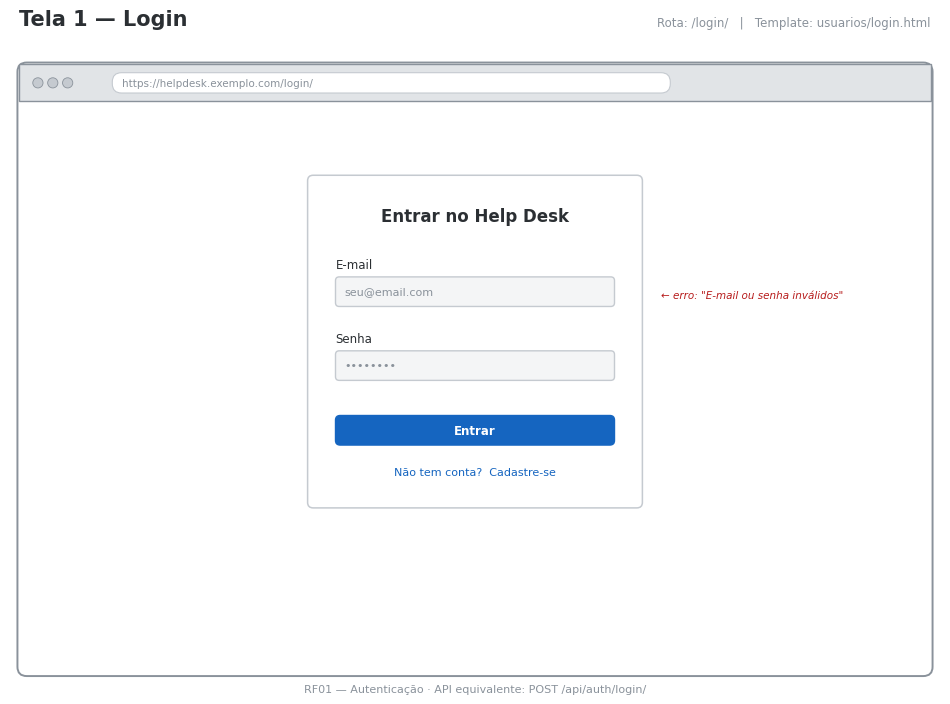
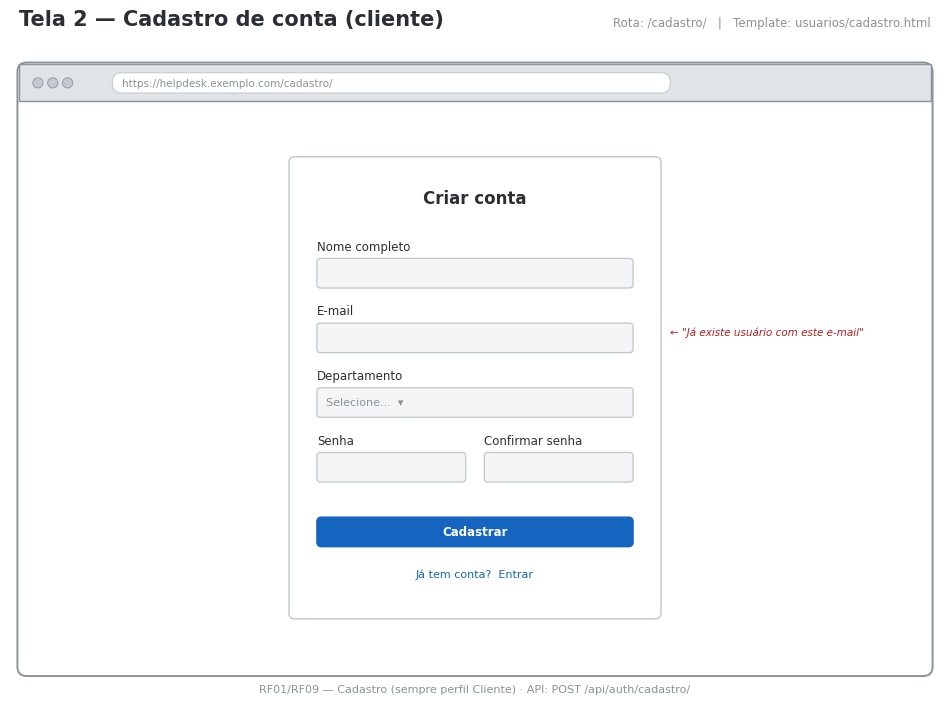
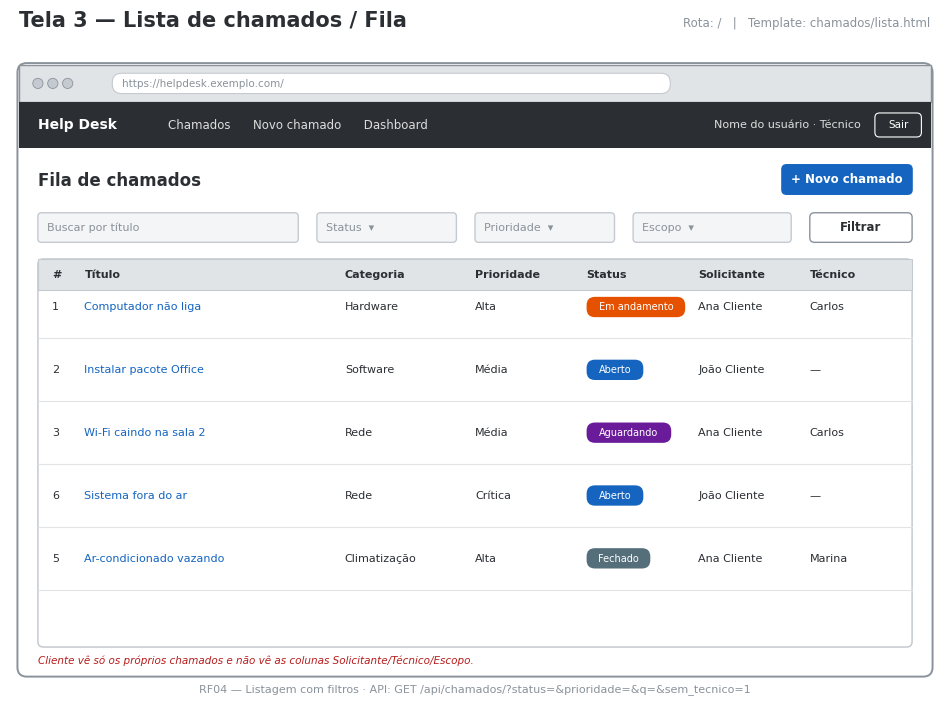
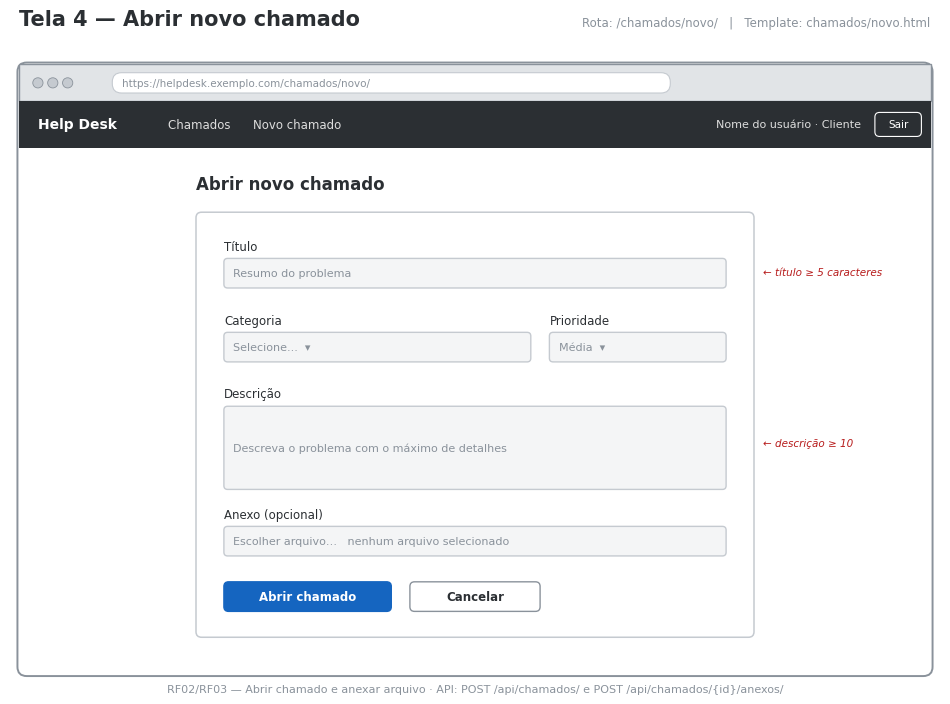
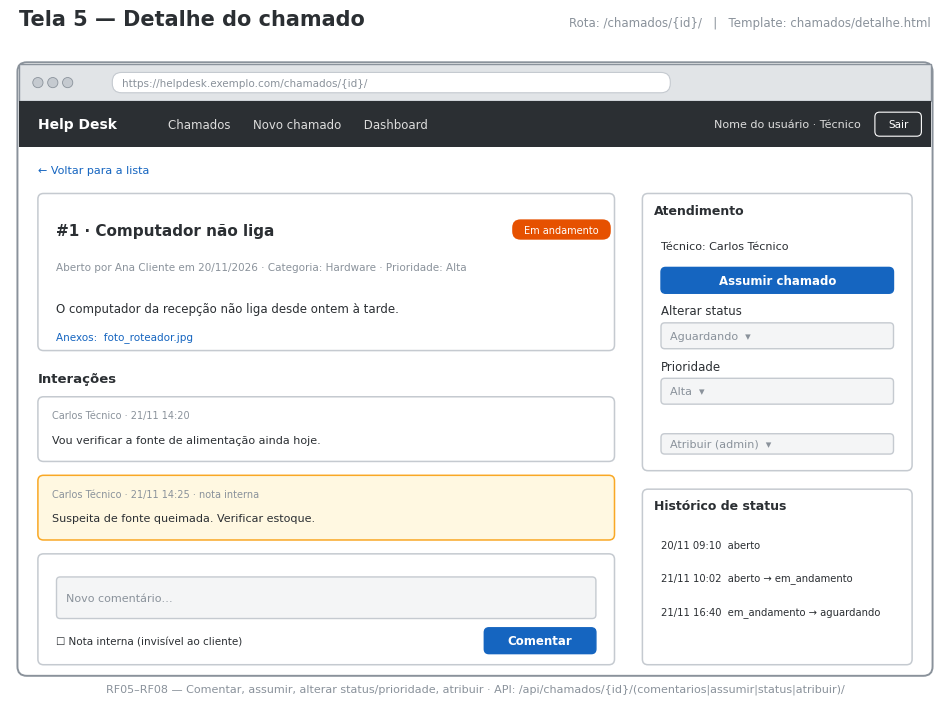
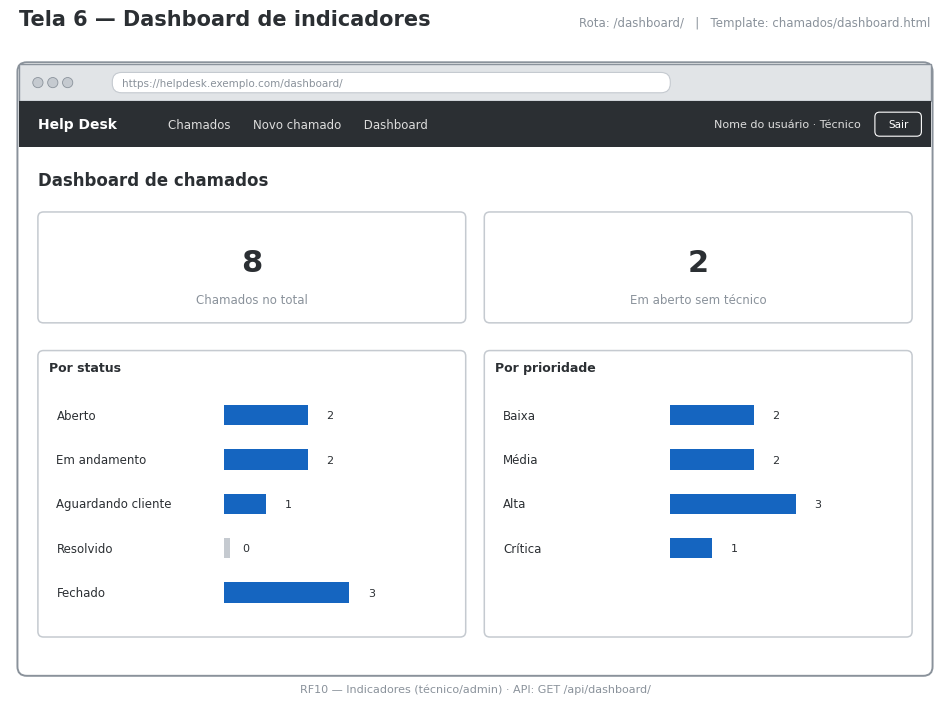

These figures' Python source, in order:
"""Gera os wireframes (baixa fidelidade) das telas do Help Desk em PNG e PDF."""
import matplotlib
matplotlib.use("Agg")
import matplotlib.pyplot as plt
from matplotlib.backends.backend_pdf import PdfPages
from matplotlib.patches import FancyBboxPatch, Rectangle

plt.rcParams["font.family"] = "DejaVu Sans"
G1, G2, G3, G4, INK = "#F4F5F6", "#E1E4E7", "#C5CAD0", "#8A929B", "#2B2F33"
ACC = "#1565C0"


def tela(titulo, rota, template, logado=True, perfil="Cliente"):
    fig, ax = plt.subplots(figsize=(12, 8.4))
    ax.set_xlim(0, 100); ax.set_ylim(0, 70); ax.invert_yaxis(); ax.axis("off")
    ax.add_patch(Rectangle((0, 0), 100, 70, fc="white", ec="none"))
    ax.text(1, -1.8, titulo, fontsize=15, fontweight="bold", color=INK, va="bottom")
    ax.text(99, -1.8, f"Rota: {rota}   |   Template: {template}", fontsize=8.5, color=G4, ha="right", va="bottom")
    ax.add_patch(FancyBboxPatch((1, 2), 98, 66, boxstyle="round,pad=0.2,rounding_size=1", fc="white", ec=G4, lw=1.4))
    ax.add_patch(Rectangle((1, 2), 98, 4, fc=G2, ec=G4, lw=1.0))
    for i in range(3):
        ax.add_patch(plt.Circle((3 + i * 1.6, 4), 0.55, fc=G3, ec=G4, lw=.6))
    ax.add_patch(FancyBboxPatch((11, 2.9), 60, 2.2, boxstyle="round,pad=0,rounding_size=1", fc="white", ec=G3, lw=.8))
    ax.text(12, 4.0, "https://helpdesk.exemplo.com" + rota.split(" ")[0], fontsize=7.5, color=G4, va="center")
    if logado:
        ax.add_patch(Rectangle((1, 6), 98, 5, fc=INK, ec="none"))
        ax.text(3, 8.5, "Help Desk", color="white", fontsize=10, va="center", fontweight="bold")
        ax.text(17, 8.5, "Chamados      Novo chamado" + ("      Dashboard" if perfil != "Cliente" else ""), color="#DDD", fontsize=8.5, va="center")
        ax.text(91.5, 8.5, f"Nome do usuário · {perfil}", color="#DDD", fontsize=8, va="center", ha="right")
        ax.add_patch(FancyBboxPatch((93, 7.2), 5, 2.6, boxstyle="round,pad=0,rounding_size=.5", fc="none", ec="white", lw=.8))
        ax.text(95.5, 8.5, "Sair", color="white", fontsize=7.5, ha="center", va="center")
    return fig, ax


def campo(ax, x, y, w, rotulo, h=3.2, valor="", area=False):
    ax.text(x, y - 0.6, rotulo, fontsize=8.5, color=INK, va="bottom")
    ax.add_patch(FancyBboxPatch((x, y), w, h, boxstyle="round,pad=0,rounding_size=.4", fc=G1, ec=G3, lw=1))
    if valor:
        ax.text(x + 1, y + h / 2, valor, fontsize=8, color=G4, va="center")


def botao(ax, x, y, w, texto, primario=True, h=3.2):
    ax.add_patch(FancyBboxPatch((x, y), w, h, boxstyle="round,pad=0,rounding_size=.5", fc=ACC if primario else "white", ec=ACC if primario else G4, lw=1))
    ax.text(x + w / 2, y + h / 2, texto, fontsize=8.5, color="white" if primario else INK, ha="center", va="center", fontweight="bold")


def card(ax, x, y, w, h, titulo=None):
    ax.add_patch(FancyBboxPatch((x, y), w, h, boxstyle="round,pad=0,rounding_size=.6", fc="white", ec=G3, lw=1.1))
    if titulo:
        ax.text(x + 1.2, y + 1.8, titulo, fontsize=9, fontweight="bold", color=INK, va="center")


def badge(ax, x, y, texto, cor):
    ax.add_patch(FancyBboxPatch((x, y), len(texto) * .75 + 1.6, 2.2, boxstyle="round,pad=0,rounding_size=.9", fc=cor, ec="none"))
    ax.text(x + (len(texto) * .75 + 1.6) / 2, y + 1.1, texto, fontsize=7, color="white", ha="center", va="center")


def nota(ax, x, y, texto):
    ax.text(x, y, texto, fontsize=7.5, color="#B71C1C", style="italic", va="center")


def rodape(ax, txt):
    ax.text(50, 69.6, txt, fontsize=8, color=G4, ha="center", va="center")


def login():
    fig, ax = tela("Tela 1 — Login", "/login/", "usuarios/login.html", logado=False)
    card(ax, 32, 14, 36, 36)
    ax.text(50, 19, "Entrar no Help Desk", fontsize=12, fontweight="bold", color=INK, ha="center")
    campo(ax, 35, 25, 30, "E-mail", valor="seu@email.com"); campo(ax, 35, 33, 30, "Senha", valor="••••••••")
    botao(ax, 35, 40, 30, "Entrar")
    ax.text(50, 46.5, "Não tem conta?  Cadastre-se", fontsize=8, color=ACC, ha="center")
    nota(ax, 70, 27, "← erro: \"E-mail ou senha inválidos\"")
    rodape(ax, "RF01 — Autenticação · API equivalente: POST /api/auth/login/")
    return fig


def cadastro():
    fig, ax = tela("Tela 2 — Cadastro de conta (cliente)", "/cadastro/", "usuarios/cadastro.html", logado=False)
    card(ax, 30, 12, 40, 50)
    ax.text(50, 17, "Criar conta", fontsize=12, fontweight="bold", color=INK, ha="center")
    campo(ax, 33, 23, 34, "Nome completo"); campo(ax, 33, 30, 34, "E-mail"); campo(ax, 33, 37, 34, "Departamento", valor="Selecione...  ▾")
    campo(ax, 33, 44, 16, "Senha"); campo(ax, 51, 44, 16, "Confirmar senha")
    botao(ax, 33, 51, 34, "Cadastrar")
    ax.text(50, 57.5, "Já tem conta?  Entrar", fontsize=8, color=ACC, ha="center")
    nota(ax, 71, 31, "← \"Já existe usuário com este e-mail\"")
    rodape(ax, "RF01/RF09 — Cadastro (sempre perfil Cliente) · API: POST /api/auth/cadastro/")
    return fig


def lista():
    fig, ax = tela("Tela 3 — Lista de chamados / Fila", "/", "chamados/lista.html", perfil="Técnico")
    ax.text(3, 14.5, "Fila de chamados", fontsize=12, fontweight="bold", color=INK, va="center"); botao(ax, 83, 12.8, 14, "+ Novo chamado")
    campo(ax, 3, 18, 28, "", valor="Buscar por título"); campo(ax, 33, 18, 15, "", valor="Status  ▾"); campo(ax, 50, 18, 15, "", valor="Prioridade  ▾")
    campo(ax, 67, 18, 17, "", valor="Escopo  ▾"); botao(ax, 86, 18, 11, "Filtrar", primario=False)
    card(ax, 3, 23, 94, 42)
    ax.add_patch(Rectangle((3, 23), 94, 3.4, fc=G2, ec=G3, lw=.8))
    for x, t in [(4.5, "#"), (8, "Título"), (36, "Categoria"), (50, "Prioridade"), (62, "Status"), (74, "Solicitante"), (86, "Técnico")]:
        ax.text(x, 24.7, t, fontsize=8, fontweight="bold", color=INK, va="center")
    linhas = [("1", "Computador não liga", "Hardware", "Alta", "Em andamento", "#E65100", "Ana Cliente", "Carlos"),
              ("2", "Instalar pacote Office", "Software", "Média", "Aberto", "#1565C0", "João Cliente", "—"),
              ("3", "Wi-Fi caindo na sala 2", "Rede", "Média", "Aguardando", "#6A1B9A", "Ana Cliente", "Carlos"),
              ("6", "Sistema fora do ar", "Rede", "Crítica", "Aberto", "#1565C0", "João Cliente", "—"),
              ("5", "Ar-condicionado vazando", "Climatização", "Alta", "Fechado", "#546E7A", "Ana Cliente", "Marina")]
    for i, (n, t, c, p, s, cor, sol, tec) in enumerate(linhas):
        y = 28.2 + i * 6.8
        ax.plot([3, 97], [y + 3.4, y + 3.4], color=G2, lw=.8)
        ax.text(4.5, y, n, fontsize=8, va="center", color=INK); ax.text(8, y, t, fontsize=8, va="center", color=ACC)
        ax.text(36, y, c, fontsize=8, va="center", color=INK); ax.text(50, y, p, fontsize=8, va="center", color=INK)
        badge(ax, 62, y - 1.1, s, cor); ax.text(74, y, sol, fontsize=8, va="center", color=INK); ax.text(86, y, tec, fontsize=8, va="center", color=INK)
    nota(ax, 3, 66.5, "Cliente vê só os próprios chamados e não vê as colunas Solicitante/Técnico/Escopo.")
    rodape(ax, "RF04 — Listagem com filtros · API: GET /api/chamados/?status=&prioridade=&q=&sem_tecnico=1")
    return fig


def novo():
    fig, ax = tela("Tela 4 — Abrir novo chamado", "/chamados/novo/", "chamados/novo.html")
    ax.text(20, 15, "Abrir novo chamado", fontsize=12, fontweight="bold", color=INK, va="center")
    card(ax, 20, 18, 60, 46)
    campo(ax, 23, 23, 54, "Título", valor="Resumo do problema")
    campo(ax, 23, 31, 33, "Categoria", valor="Selecione...  ▾"); campo(ax, 58, 31, 19, "Prioridade", valor="Média  ▾")
    campo(ax, 23, 39, 54, "Descrição", h=9, valor="Descreva o problema com o máximo de detalhes")
    campo(ax, 23, 52, 54, "Anexo (opcional)", valor="Escolher arquivo…   nenhum arquivo selecionado")
    botao(ax, 23, 58, 18, "Abrir chamado"); botao(ax, 43, 58, 14, "Cancelar", primario=False)
    nota(ax, 81, 24.5, "← título ≥ 5 caracteres"); nota(ax, 81, 43, "← descrição ≥ 10")
    rodape(ax, "RF02/RF03 — Abrir chamado e anexar arquivo · API: POST /api/chamados/ e POST /api/chamados/{id}/anexos/")
    return fig


def detalhe():
    fig, ax = tela("Tela 5 — Detalhe do chamado", "/chamados/{id}/", "chamados/detalhe.html", perfil="Técnico")
    ax.text(3, 13.5, "← Voltar para a lista", fontsize=8, color=ACC, va="center")
    card(ax, 3, 16, 62, 17)
    ax.text(5, 20, "#1 · Computador não liga", fontsize=11, fontweight="bold", color=INK, va="center"); badge(ax, 54, 18.8, "Em andamento", "#E65100")
    ax.text(5, 24, "Aberto por Ana Cliente em 20/11/2026 · Categoria: Hardware · Prioridade: Alta", fontsize=7.5, color=G4, va="center")
    ax.text(5, 28.5, "O computador da recepção não liga desde ontem à tarde.", fontsize=8.5, color=INK, va="center")
    ax.text(5, 31.5, "Anexos:  foto_roteador.jpg", fontsize=7.5, color=ACC, va="center")
    ax.text(3, 36, "Interações", fontsize=9.5, fontweight="bold", color=INK, va="center")
    card(ax, 3, 38, 62, 7); ax.text(4.5, 40.3, "Carlos Técnico · 21/11 14:20", fontsize=7, color=G4); ax.text(4.5, 43, "Vou verificar a fonte de alimentação ainda hoje.", fontsize=8, color=INK)
    ax.add_patch(FancyBboxPatch((3, 46.5), 62, 7, boxstyle="round,pad=0,rounding_size=.6", fc="#FFF8E1", ec="#F9A825", lw=1.1))
    ax.text(4.5, 48.8, "Carlos Técnico · 21/11 14:25 · nota interna", fontsize=7, color=G4); ax.text(4.5, 51.5, "Suspeita de fonte queimada. Verificar estoque.", fontsize=8, color=INK)
    card(ax, 3, 55, 62, 12); campo(ax, 5, 57.5, 58, "", h=4.5, valor="Novo comentário…"); ax.text(5, 64.5, "☐ Nota interna (invisível ao cliente)", fontsize=7.5, color=INK, va="center"); botao(ax, 51, 63, 12, "Comentar", h=2.8)
    card(ax, 68, 16, 29, 30, "Atendimento")
    ax.text(70, 22, "Técnico: Carlos Técnico", fontsize=8, color=INK)
    botao(ax, 70, 24, 25, "Assumir chamado", h=2.8)
    campo(ax, 70, 30, 25, "Alterar status", h=2.8, valor="Aguardando  ▾"); campo(ax, 70, 36, 25, "Prioridade", h=2.8, valor="Alta  ▾"); campo(ax, 70, 42, 25, "", h=2.2, valor="Atribuir (admin)  ▾")
    card(ax, 68, 48, 29, 19, "Histórico de status")
    for i, t in enumerate(["20/11 09:10  aberto", "21/11 10:02  aberto → em_andamento", "21/11 16:40  em_andamento → aguardando"]):
        ax.text(70, 54 + i * 3.6, t, fontsize=7.2, color=INK, va="center")
    rodape(ax, "RF05–RF08 — Comentar, assumir, alterar status/prioridade, atribuir · API: /api/chamados/{id}/(comentarios|assumir|status|atribuir)/")
    return fig


def dashboard():
    fig, ax = tela("Tela 6 — Dashboard de indicadores", "/dashboard/", "chamados/dashboard.html", perfil="Técnico")
    ax.text(3, 14.5, "Dashboard de chamados", fontsize=12, fontweight="bold", color=INK, va="center")
    for x, v, t in [(3, "8", "Chamados no total"), (51, "2", "Em aberto sem técnico")]:
        card(ax, x, 18, 46, 12); ax.text(x + 23, 23.5, v, fontsize=22, fontweight="bold", color=INK, ha="center", va="center"); ax.text(x + 23, 27.5, t, fontsize=8.5, color=G4, ha="center", va="center")
    for x, tit, itens in [(3, "Por status", [("Aberto", 2), ("Em andamento", 2), ("Aguardando cliente", 1), ("Resolvido", 0), ("Fechado", 3)]),
                          (51, "Por prioridade", [("Baixa", 2), ("Média", 2), ("Alta", 3), ("Crítica", 1)])]:
        card(ax, x, 33, 46, 31, tit)
        for i, (n, q) in enumerate(itens):
            y = 40 + i * 4.8
            ax.text(x + 2, y, n, fontsize=8.5, color=INK, va="center")
            ax.add_patch(Rectangle((x + 20, y - 1.1), max(q, 0.15) * 4.5, 2.2, fc=ACC if q else G3, ec="none"))
            ax.text(x + 22 + q * 4.5, y, str(q), fontsize=8, color=INK, va="center")
    rodape(ax, "RF10 — Indicadores (técnico/admin) · API: GET /api/dashboard/")
    return fig


if __name__ == "__main__":
    import os
    os.makedirs("wireframes", exist_ok=True)
    telas = [("01_login", login), ("02_cadastro", cadastro), ("03_lista_chamados", lista),
             ("04_novo_chamado", novo), ("05_detalhe_chamado", detalhe), ("06_dashboard", dashboard)]
    with PdfPages("wireframes/wireframes_helpdesk.pdf") as pdf:
        for nome, fn in telas:
            fig = fn()
            fig.savefig(f"wireframes/{nome}.png", dpi=130, bbox_inches="tight", facecolor="white")
            pdf.savefig(fig, bbox_inches="tight", facecolor="white")
            plt.close(fig)
    print("ok")
